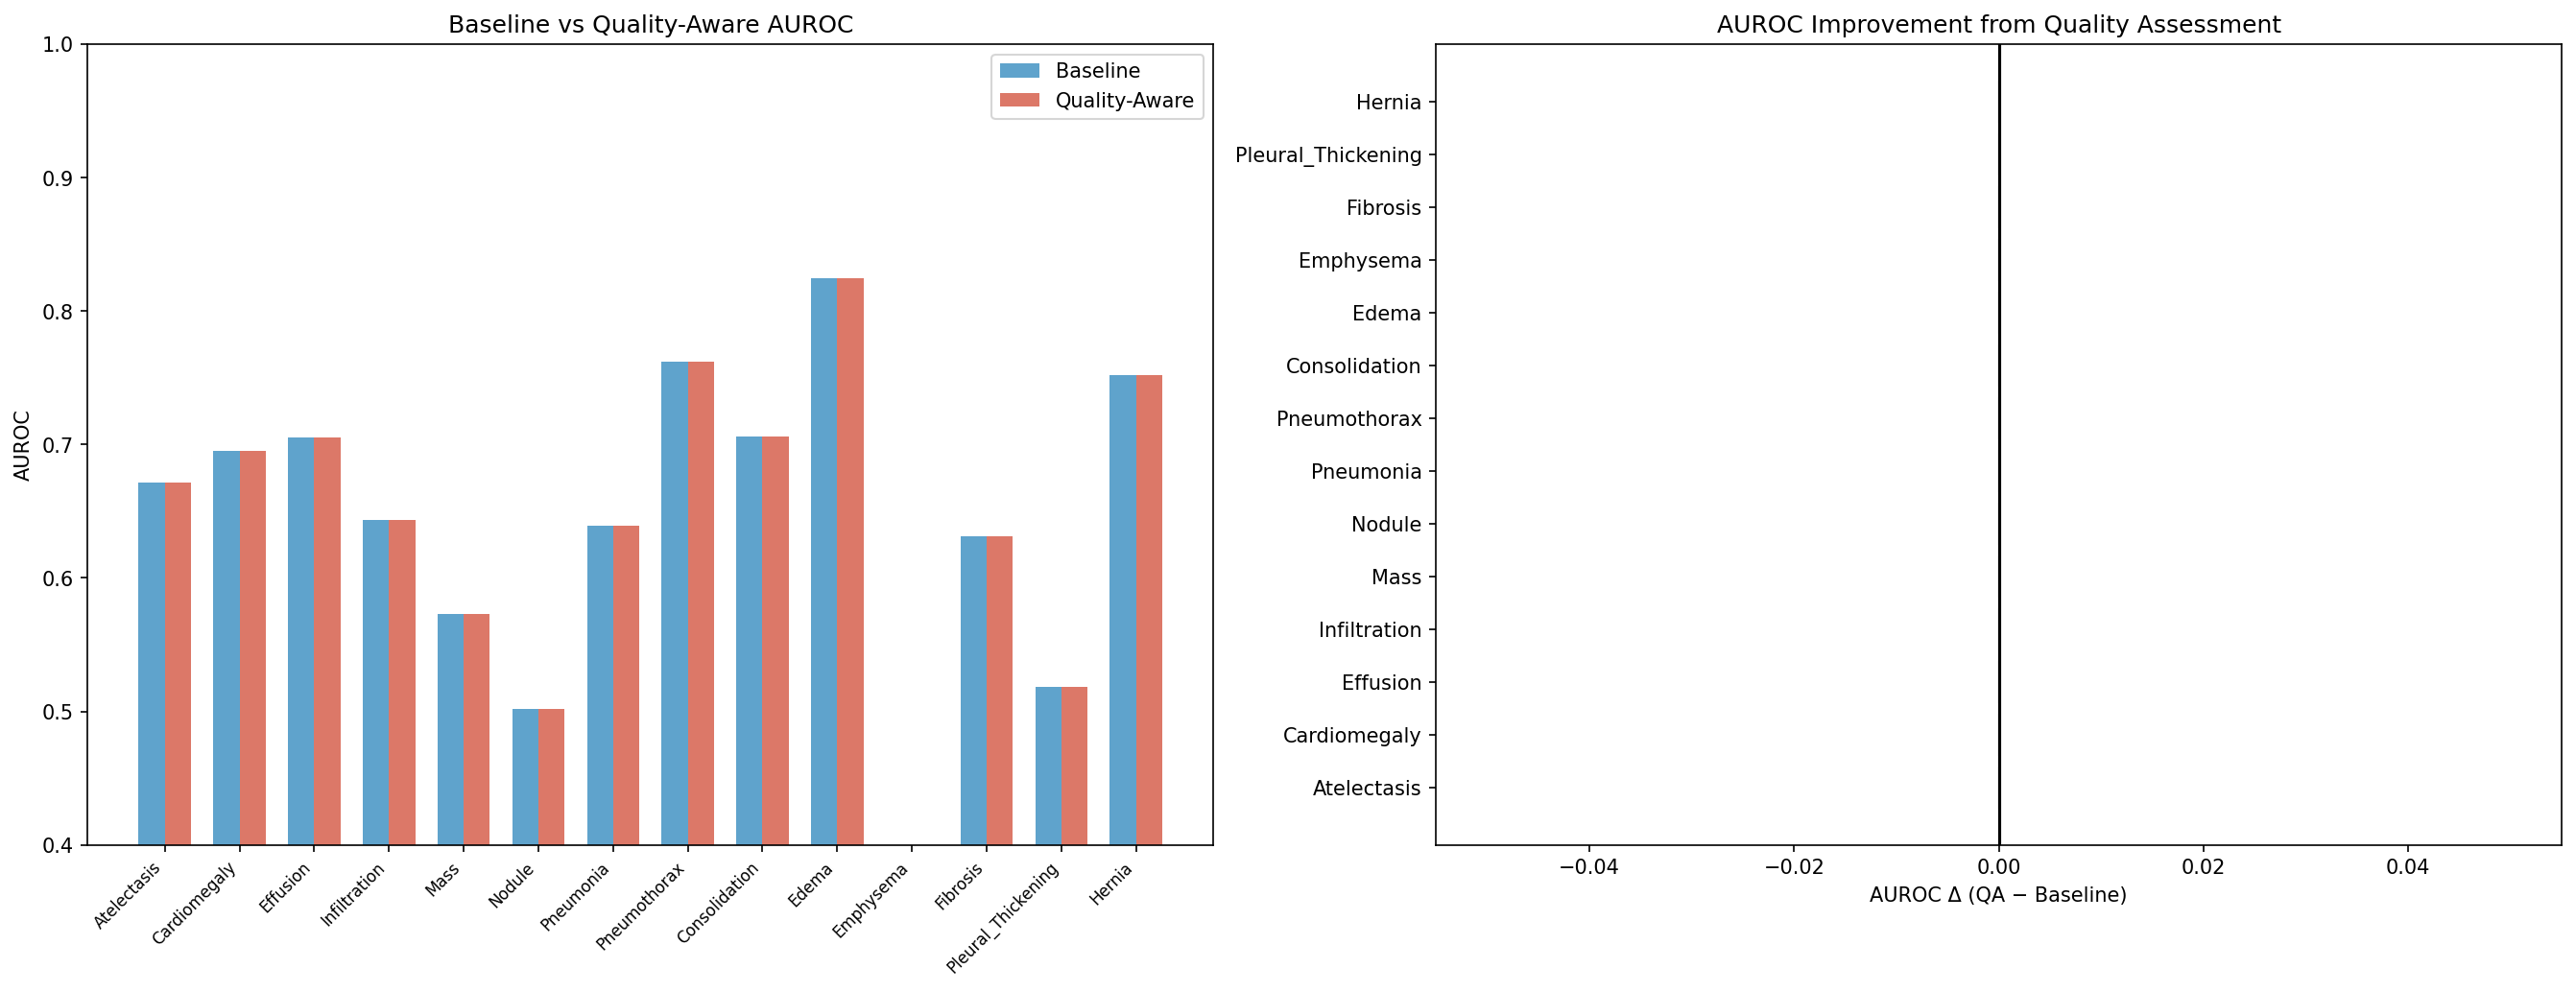

The table this chart was drawn from, first rows:
Disease, Baseline_AUROC, QA_AUROC, Delta
Atelectasis, 0.6714, 0.6714, 0.0
Cardiomegaly, 0.6954, 0.6954, 0.0
Effusion, 0.7052, 0.7052, 0.0
Infiltration, 0.6437, 0.6437, 0.0
Mass, 0.573, 0.573, 0.0
Nodule, 0.5019, 0.5019, 0.0
Pneumonia, 0.6391, 0.6391, 0.0
Pneumothorax, 0.7623, 0.7623, 0.0
Consolidation, 0.7064, 0.7064, 0.0
Edema, 0.8248, 0.8248, 0.0
Emphysema, 0.3726, 0.3726, 0.0
Fibrosis, 0.6314, 0.6314, 0.0
Pleural_Thickening, 0.5182, 0.5182, 0.0
Hernia, 0.7524, 0.7524, 0.0
